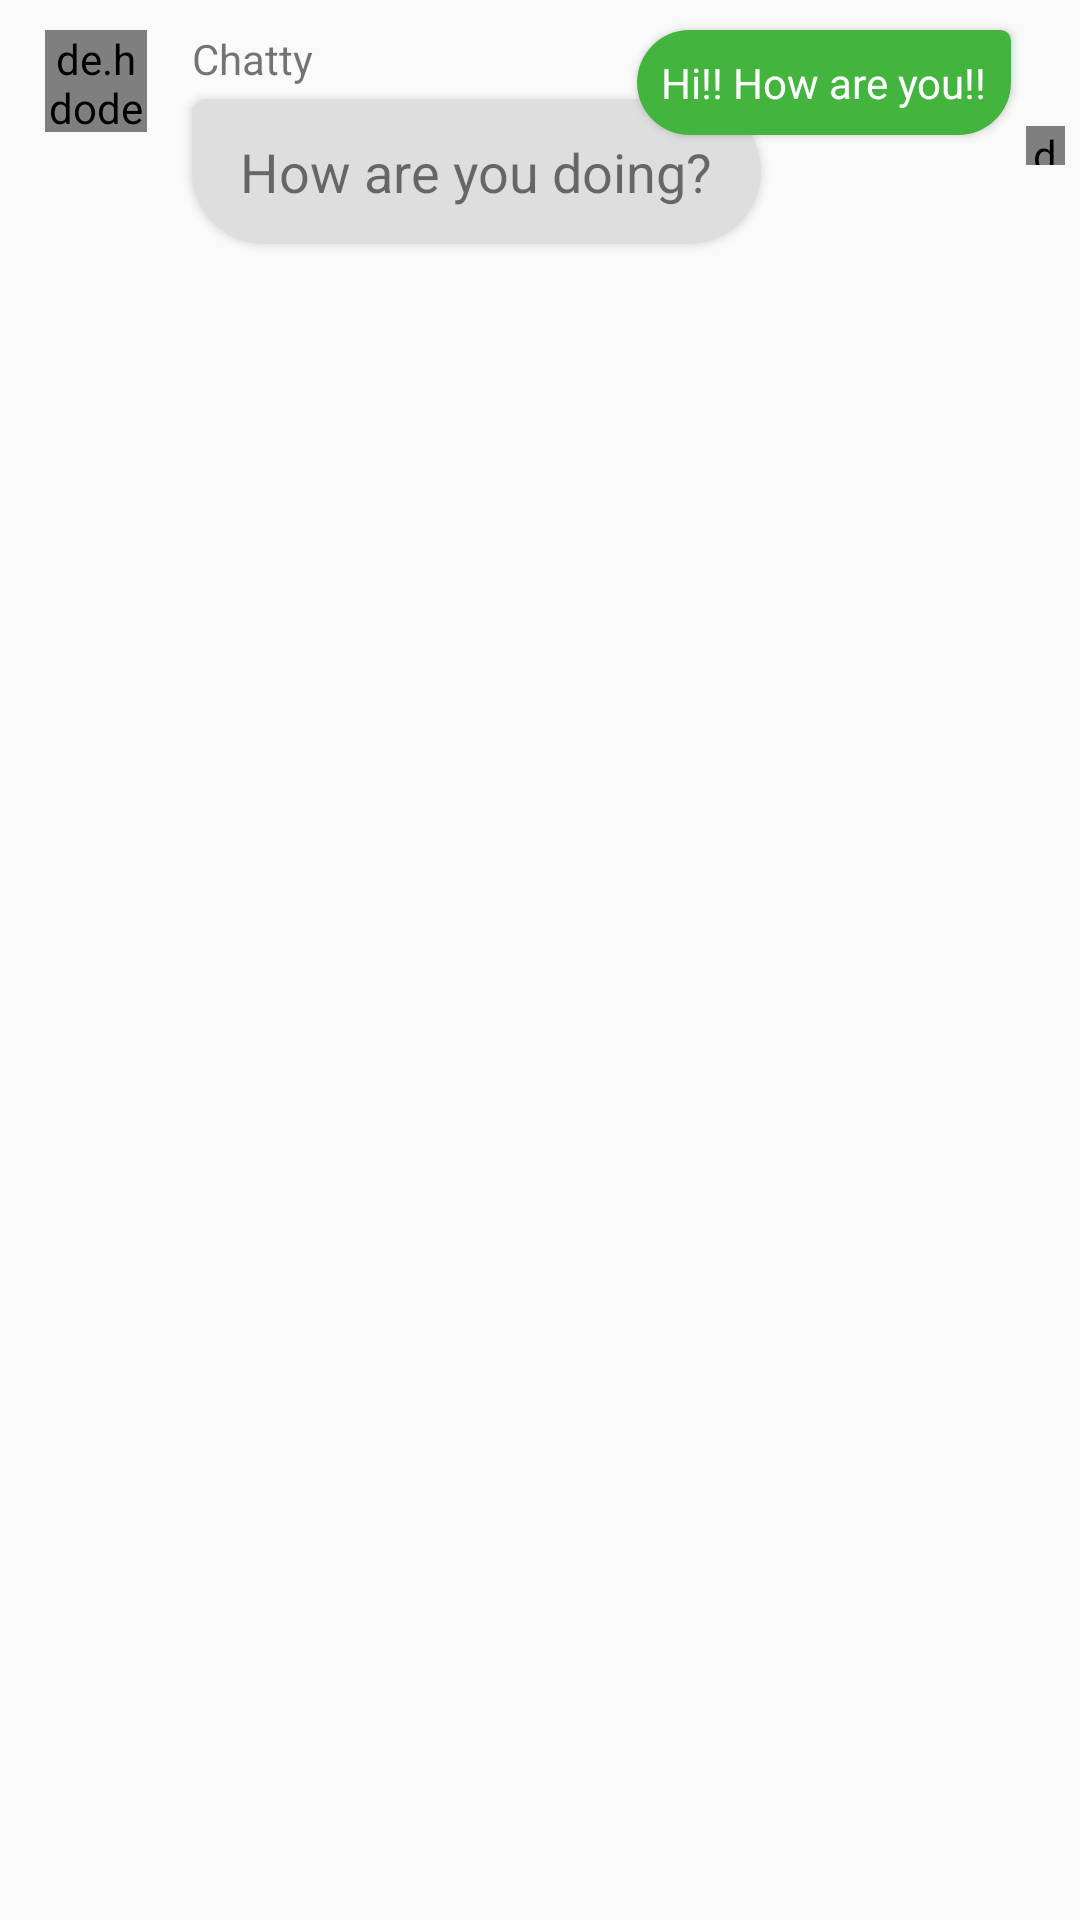

Reconstruct the res/layout file that produces this screen, plus the resources it refers to.
<!-- AndroidManifest.xml: application theme AppTheme -->
<!-- res/layout/msglist.xml -->
<?xml version="1.0" encoding="utf-8"?>
<RelativeLayout xmlns:android="http://schemas.android.com/apk/res/android"
    android:layout_width="match_parent"
    android:layout_height="wrap_content"
    android:orientation="vertical">

    
    <RelativeLayout
        android:id="@+id/leftTextLayout"
        android:layout_width="match_parent"
        android:layout_height="wrap_content"
        android:clipToPadding="false"
        android:paddingEnd="60dp"
        android:paddingLeft="15dp"
        android:paddingRight="60dp"
        android:paddingStart="15dp"
        android:paddingVertical="10dp">

        <de.hdodenhof.circleimageview.CircleImageView
            android:id="@+id/avatar"
            android:layout_width="34dp"
            android:layout_height="34dp"
            android:layout_alignParentLeft="true"
            android:layout_alignParentStart="true"
            android:src="@drawable/chatty_girl" />

        <TextView
            android:id="@+id/leftText1"
            android:layout_width="wrap_content"
            android:layout_height="wrap_content"
            android:layout_alignTop="@+id/avatar"
            android:layout_marginLeft="15dp"
            android:layout_marginStart="15dp"
            android:layout_toEndOf="@+id/avatar"
            android:layout_toRightOf="@+id/avatar"
            android:paddingBottom="4dp"
            android:text="Chatty" />

        <TextView
            android:id="@+id/leftText"
            android:layout_width="wrap_content"
            android:layout_height="wrap_content"
            android:layout_alignLeft="@+id/leftText1"
            android:layout_alignStart="@+id/leftText1"
            android:layout_below="@+id/leftText1"
            android:background="@drawable/left_background"
            android:elevation="2dp"
            android:paddingHorizontal="16dp"
            android:paddingVertical="12dp"
            android:text="How are you doing?"
            android:textSize="18sp" />

    </RelativeLayout>


    <LinearLayout
        android:id="@+id/rightTextLayout"
        android:layout_width="wrap_content"
        android:layout_height="wrap_content"
        android:layout_alignParentEnd="true"
        android:layout_alignParentRight="true"
        android:orientation="horizontal">

        <TextView
            android:id="@+id/rightText"
            android:layout_width="wrap_content"
            android:layout_height="wrap_content"
            android:layout_marginBottom="10dp"
            android:layout_marginEnd="5dp"
            android:layout_marginLeft="10dp"
            android:layout_marginRight="5dp"
            android:layout_marginStart="10dp"
            android:layout_marginTop="10dp"
            android:background="@drawable/right_background"
            android:elevation="2dp"
            android:padding="8dp"
            android:text="Hi!! How are you!!"
            android:textColor="#fff" />

        <de.hdodenhof.circleimageview.CircleImageView
            android:layout_width="13dp"
            android:layout_height="13dp"
            android:layout_gravity="bottom"
            android:layout_marginEnd="5dp"
            android:layout_marginRight="5dp"
            android:background="@color/white" />

    </LinearLayout>


</RelativeLayout>
<!-- resources referenced by this layout -->
<resources>
  <color name="white">#ffffff</color>
  <!-- drawable left_background (drawable) -->
  <?xml version="1.0" encoding="utf-8"?>
  <shape xmlns:android="http://schemas.android.com/apk/res/android"
      android:shape="rectangle">
  
      <solid android:color="#dedede" />
      <corners
          android:radius="25dp"
          android:topLeftRadius="5dp" />
  </shape>
  <!-- drawable right_background (drawable) -->
  <?xml version="1.0" encoding="utf-8"?>
  <shape xmlns:android="http://schemas.android.com/apk/res/android"
      android:shape="rectangle">
  
      <solid android:color="@color/colorPrimary" />
      <corners
          android:radius="25dp"
          android:topRightRadius="5dp" />
  </shape>
  <style name="AppTheme" parent="Theme.AppCompat.Light.NoActionBar">
          
          <item name="colorPrimary">@color/colorPrimary</item>
          <item name="colorPrimaryDark">@color/colorPrimaryDark</item>
          <item name="colorAccent">@color/colorAccent</item>
      </style>
  <color name="colorPrimary">#43b53f</color>
  <color name="colorPrimaryDark">#349030</color>
  <color name="colorAccent">#ffffff</color>
</resources>
